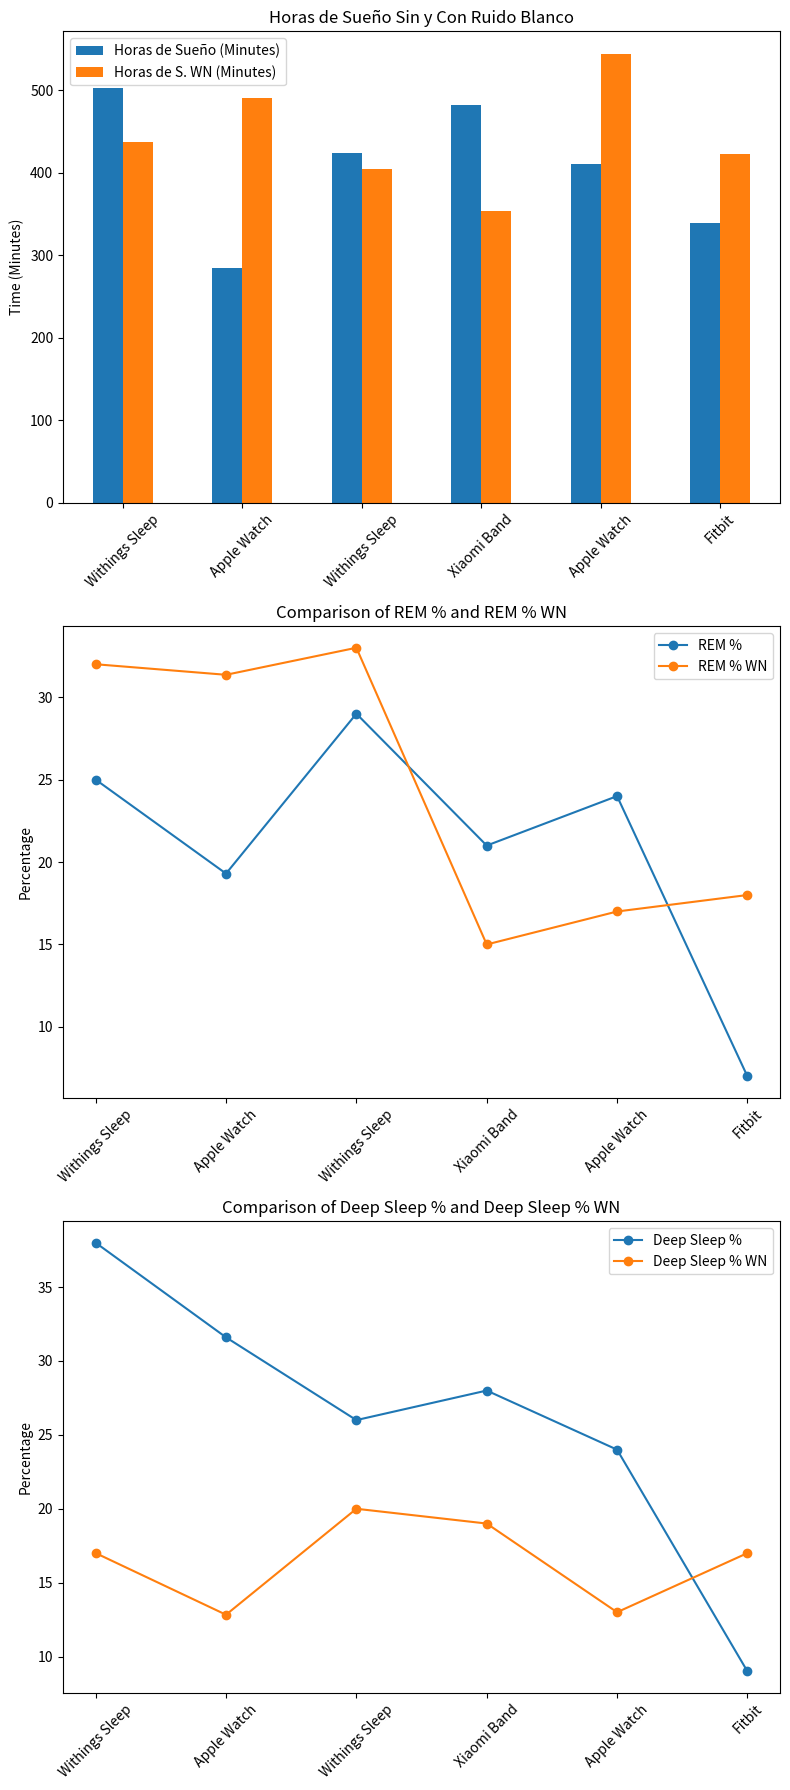

Python code for this plot:
# -*- coding: utf-8 -*-
"""SomniumNightData.ipynb

Automatically generated by Colaboratory.

Original file is located at
    https://colab.research.google.com/drive/1NiMtrrrdxD7gwAVs0T3sXuxRNu-_Qgmz
"""

import pandas as pd
import matplotlib.pyplot as plt
from datetime import timedelta

# Create a DataFrame from the data
data = {
    'Dispositivo': ['Withings Sleep', 'Apple Watch', 'Withings Sleep', 'Xiaomi Band', 'Apple Watch', 'Fitbit'],
    'Nombre (Siglas)': ['C.L.C.A.', 'I.V.C.S.', 'X.M.', 'M.A.V.', 'S.G.N.', 'E.C.'],
    'Horas de Sueño': ['8:23', '4:45', '7:04', '8:02', '6:51', '5:39'],
    'REM %': ['25,00%', '19.3', '29%', '21,00%', '24,00%', '7,00%'],
    'Deep Sleep %': ['38,00%', '31.6', '26%', '28,00%', '24,00%', '9,00%'],
    'Horas de S. WN': ['7:17', '8:11', '6:44', '5:54', '9:04', '7:02'],
    'REM % WN': ['32,00%', '31.36', '33%', '15,00%', '17,00%', '18,00%'],
    'Deep Sleep % WN': ['17,00%', '12.83', '20%', '19,00%', '13,00%', '17,00%']
}

df = pd.DataFrame(data)

# Convert time columns to timedelta format
df['Horas de Sueño'] = pd.to_timedelta(df['Horas de Sueño'] + ':00')
df['Horas de S. WN'] = pd.to_timedelta(df['Horas de S. WN'] + ':00')

# Convert percentage columns to numeric format
df['REM %'] = df['REM %'].str.rstrip('%').str.replace(',', '.').astype(float)
df['Deep Sleep %'] = df['Deep Sleep %'].str.rstrip('%').str.replace(',', '.').astype(float)
df['REM % WN'] = df['REM % WN'].str.rstrip('%').str.replace(',', '.').astype(float)
df['Deep Sleep % WN'] = df['Deep Sleep % WN'].str.rstrip('%').str.replace(',', '.').astype(float)

# Calculate mode, mean and median values
mode_no_wn_sueño = df['Horas de Sueño'].mode().iloc[0]
mode_wn_sueño = df['Horas de S. WN'].mode().iloc[0]

mean_sueño = df['Horas de Sueño'].mean()
median_sueño = df['Horas de Sueño'].median()

mean_wn = df['Horas de S. WN'].mean()
median_wn = df['Horas de S. WN'].median()

# %% 

mode_no_wn_rem = df['REM %'].mode().iloc[0]
mode_wn_rem = df['REM % WN'].mode().iloc[0]

mean_no_wn_rem = df['REM %'].mean()
mean_wn_rem = df['REM % WN'].mean()

median_no_wn_rem = df['REM %'].median()
median_wn_rem = df['REM % WN'].median()

mode_no_wn_deep_sleep = df['Deep Sleep %'].mode().iloc[0]
mode_wn_deep_sleep = df['Deep Sleep % WN'].mode().iloc[0]

mean_no_wn_deep_sleep = df['Deep Sleep %'].mean()
mean_wn_deep_sleep = df['Deep Sleep % WN'].mean()

median_no_wn_deep_sleep = df['Deep Sleep %'].median()
median_wn_deep_sleep = df['Deep Sleep % WN'].median()


# Convert mean and median values to HH:MM:SS format
mean_sueño_str = str(mean_sueño).split(' ')[-1]
median_sueño_str = str(median_sueño).split(' ')[-1]

mean_wn_str = str(mean_wn).split(' ')[-1]
median_wn_str = str(median_wn).split(' ')[-1]

# Print the results
print("Without White Noise:")
print("Horas de Sueño - Mode:", mode_no_wn_sueño)
print(f"Horas de Sueño - Mean: {mean_sueño_str}")
print(f"Horas de Sueño - Median: {median_sueño_str}")
print("REM % - Mode:", mode_no_wn_rem)
print("REM % - Mean:", round(mean_no_wn_rem, 2))
print("REM % - Median:", median_no_wn_rem)
print("Deep Sleep % - Mode:", mode_no_wn_deep_sleep)
print("Deep Sleep % - Mean:", round(mean_no_wn_deep_sleep, 2))
print("Deep Sleep % - Median:", median_no_wn_deep_sleep)

print("\nWith White Noise:")
print("Horas de S. WN - Mode:", mode_wn_sueño)
print(f"Horas de S. WN - Mean: {mean_wn_str}")
print(f"Horas de S. WN - Median: {median_wn_str}")
print("REM % WN - Mode:", mode_wn_rem)
print("REM % WN - Mean:", round(mean_wn_rem, 2))
print("REM % WN - Median:", median_wn_rem)
print("Deep Sleep % WN - Mode:", mode_wn_deep_sleep)
print("Deep Sleep % WN - Mean:", round(mean_wn_deep_sleep, 2))
print("Deep Sleep % WN - Median:", median_wn_deep_sleep)

import pandas as pd
import matplotlib.pyplot as plt

# Create a DataFrame from the data
data = {
    'Dispositivo': ['Withings Sleep', 'Apple Watch', 'Withings Sleep', 'Xiaomi Band', 'Apple Watch', 'Fitbit'],
    'Nombre (Siglas)': ['C.L.C.A.', 'I.V.C.S.', 'X.M.', 'M.A.V.', 'S.G.N.', 'E.C.'],
    'Horas de Sueño': ['8:23', '4:45', '7:04', '8:02', '6:51', '5:39'],
    'REM %': ['25,00%', '19.3', '29%', '21,00%', '24,00%', '7,00%'],
    'Deep Sleep %': ['38,00%', '31.6', '26%', '28,00%', '24,00%', '9,00%'],
    'Horas de S. WN': ['7:17', '8:11', '6:44', '5:54', '9:04', '7:02'],
    'REM % WN': ['32,00%', '31.36', '33%', '15,00%', '17,00%', '18,00%'],
    'Deep Sleep % WN': ['17,00%', '12.83', '20%', '19,00%', '13,00%', '17,00%']
}

df = pd.DataFrame(data)

# Convert time columns to timedelta format
df['Horas de Sueño'] = pd.to_timedelta(df['Horas de Sueño'] + ':00')
df['Horas de S. WN'] = pd.to_timedelta(df['Horas de S. WN'] + ':00')

# Convert percentage columns to numeric format
df['REM %'] = df['REM %'].str.rstrip('%').str.replace(',', '.').astype(float)
df['Deep Sleep %'] = df['Deep Sleep %'].str.rstrip('%').str.replace(',', '.').astype(float)
df['REM % WN'] = df['REM % WN'].str.rstrip('%').str.replace(',', '.').astype(float)
df['Deep Sleep % WN'] = df['Deep Sleep % WN'].str.rstrip('%').str.replace(',', '.').astype(float)

# Convert time columns to minutes
df['Horas de Sueño (Minutes)'] = df['Horas de Sueño'].dt.total_seconds() / 60
df['Horas de S. WN (Minutes)'] = df['Horas de S. WN'].dt.total_seconds() / 60

# Plot Horas de Sueño and Horas de S. WN
fig, (ax1, ax2, ax3) = plt.subplots(nrows=3, ncols=1, figsize=(8, 18))

# Bar plot for Horas de Sueño and Horas de S. WN
df[['Horas de Sueño (Minutes)', 'Horas de S. WN (Minutes)']].plot(kind='bar', ax=ax1)
ax1.set_xticks(range(len(df)))
ax1.set_xticklabels(df['Dispositivo'], rotation=45)
ax1.set_ylabel('Time (Minutes)')
ax1.set_title('Horas de Sueño Sin y Con Ruido Blanco')

# Line plot for REM % and REM % WN
df[['REM %', 'REM % WN']].plot(kind='line', ax=ax2, marker='o')
ax2.set_xticks(range(len(df)))
ax2.set_xticklabels(df['Dispositivo'], rotation=45)
ax2.set_ylabel('Percentage')
ax2.set_title('Comparison of REM % and REM % WN')

# Line plot for Deep Sleep % and Deep Sleep % WN
df[['Deep Sleep %', 'Deep Sleep % WN']].plot(kind='line', ax=ax3, marker='o')
ax3.set_xticks(range(len(df)))
ax3.set_xticklabels(df['Dispositivo'], rotation=45)
ax3.set_ylabel('Percentage')
ax3.set_title('Comparison of Deep Sleep % and Deep Sleep % WN')

plt.tight_layout()
plt.show()